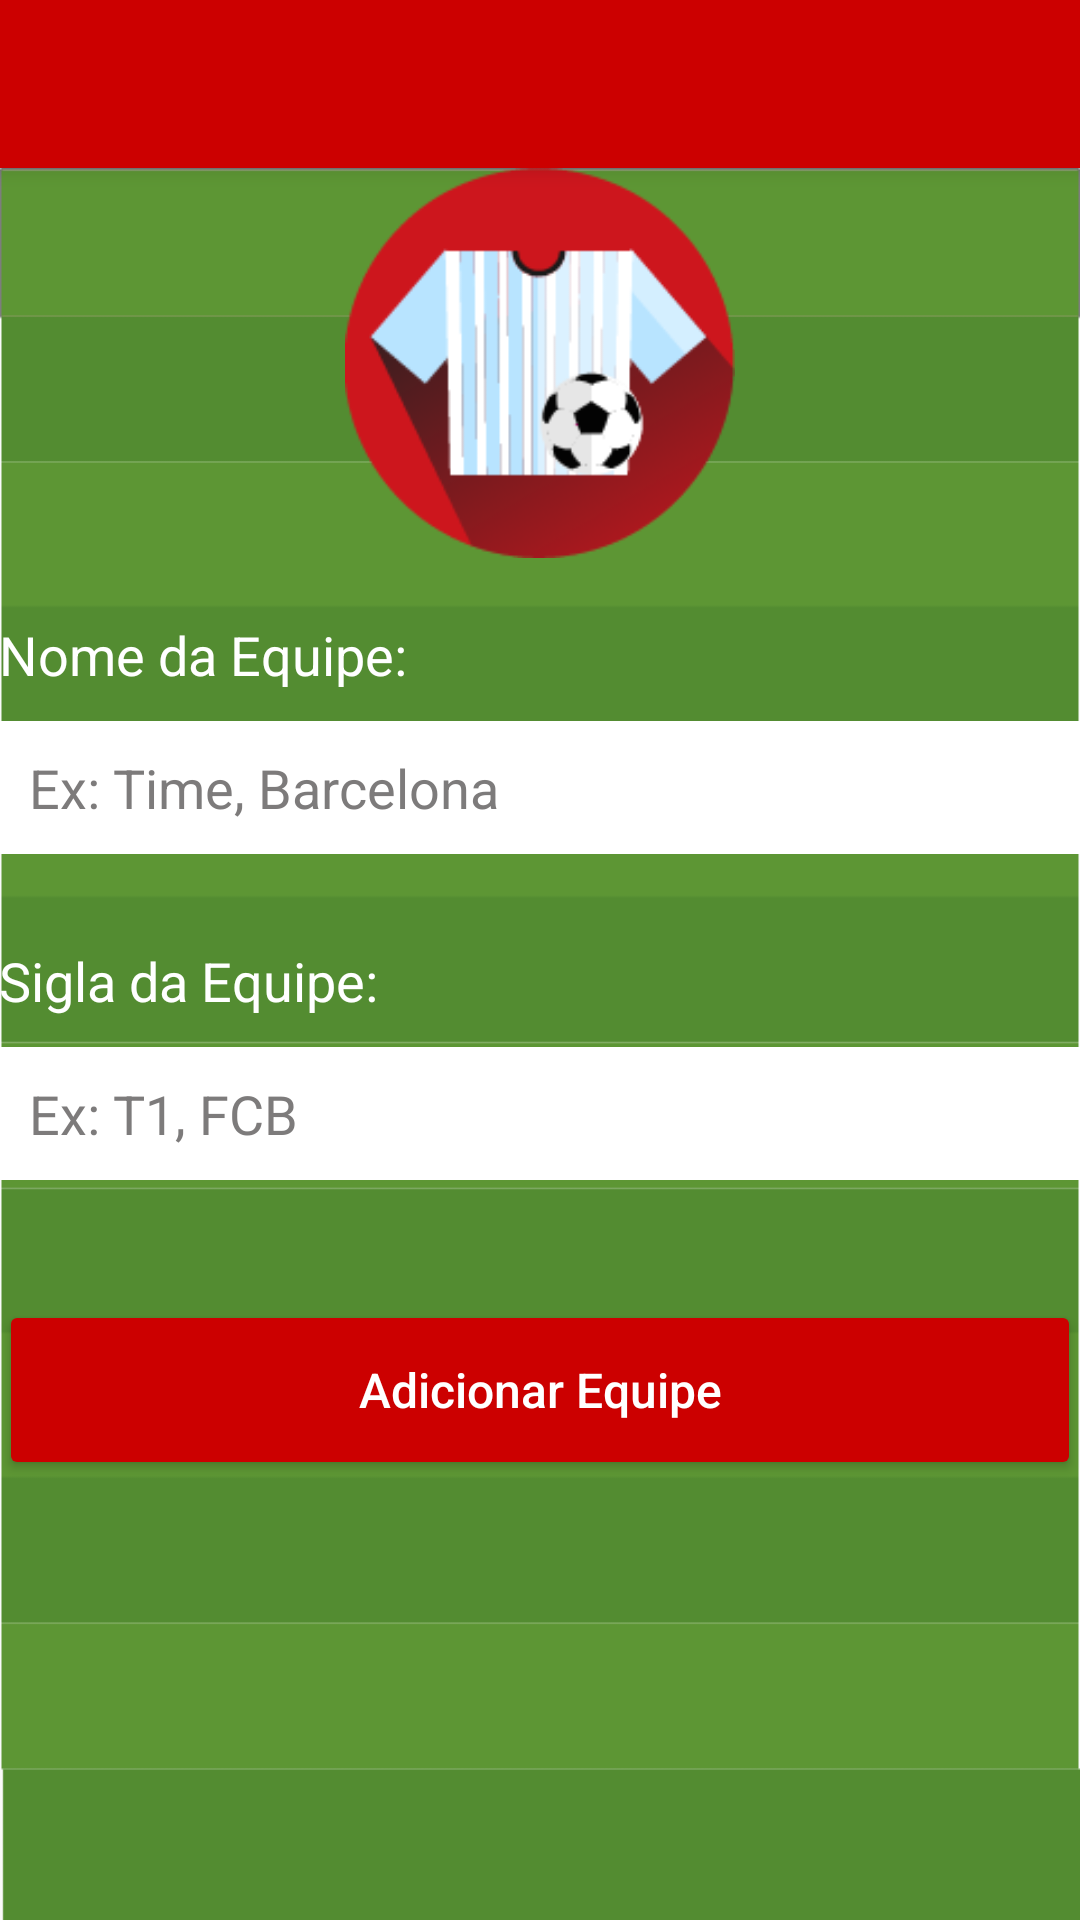

Android layout source for this screen:
<!-- AndroidManifest.xml: application theme AppTheme -->
<!-- res/layout/activity_crudequipe.xml -->
<?xml version="1.0" encoding="utf-8"?>
<android.support.design.widget.CoordinatorLayout xmlns:android="http://schemas.android.com/apk/res/android"
    xmlns:app="http://schemas.android.com/apk/res-auto"
    xmlns:tools="http://schemas.android.com/tools"
    android:layout_width="match_parent"
    android:layout_height="match_parent"
    android:fitsSystemWindows="true"
    tools:context=".Crud_Equipe">

    <android.support.design.widget.AppBarLayout
        android:layout_width="match_parent"
        android:layout_height="wrap_content"
        android:theme="@style/AppTheme.AppBarOverlay">

        <android.support.v7.widget.Toolbar
            android:id="@+id/toolbar"
            android:layout_width="match_parent"
            android:layout_height="?attr/actionBarSize"
            android:background="?attr/colorPrimary"
            app:popupTheme="@style/AppTheme.PopupOverlay" />

    </android.support.design.widget.AppBarLayout>

    <include layout="@layout/content_crudequipe" />

</android.support.design.widget.CoordinatorLayout>
<!-- res/layout/content_crudequipe.xml (included above) -->
<?xml version="1.0" encoding="utf-8"?>
<LinearLayout xmlns:android="http://schemas.android.com/apk/res/android"
    xmlns:app="http://schemas.android.com/apk/res-auto"
    xmlns:tools="http://schemas.android.com/tools"
    android:layout_width="match_parent"
    android:layout_height="match_parent"
    android:orientation="vertical"
    android:paddingBottom="@dimen/activity_vertical_margin"
    android:paddingLeft="@dimen/activity_horizontal_margin"
    android:paddingRight="@dimen/activity_horizontal_margin"
    android:paddingTop="@dimen/activity_vertical_margin"
    app:layout_behavior="@string/appbar_scrolling_view_behavior"
    tools:context=".Crud_Equipe"
    android:background="@drawable/fundo"
    tools:showIn="@layout/activity_crudequipe">


    <ImageView
        android:layout_width="130dp"
        android:layout_height="130dp"
        android:src="@drawable/equipes"
        android:layout_gravity="center"/>

    <TextView
        android:layout_width="wrap_content"
        android:layout_height="wrap_content"
        android:textAppearance="?android:attr/textAppearanceMedium"
        android:textColor="#ffffff"
        android:text="@string/text_nome_da_equipe"
        android:layout_marginBottom="10dp"
        android:id="@+id/nome_Tx"
        android:layout_marginTop="20dp" />

    <EditText
        android:layout_width="match_parent"
        android:layout_height="wrap_content"
        android:id="@+id/editText"
        android:background="#ffffff"
        android:padding="10dp"
        android:hint="@string/hint_label_nome_equipe"
        android:textColorHint="#e7706d6d"
        android:singleLine="true"
        android:inputType="textCapSentences"/>

    <TextView
        android:layout_width="wrap_content"
        android:layout_height="wrap_content"
        android:textAppearance="?android:attr/textAppearanceMedium"
        android:textColor="#ffffff"
        android:layout_marginBottom="10dp"
        android:text="@string/text_sigla_da_equipe"
        android:id="@+id/sigla_TX"
        android:layout_marginTop="30dp" />

    <EditText
        android:layout_width="match_parent"
        android:layout_height="wrap_content"
        android:id="@+id/editText2"
        android:hint="@string/hint_label_sigla_equipe"
        android:background="#ffffff"
        android:padding="10dp"
        android:textColorHint="#e7706d6d"
        android:singleLine="true"
        android:maxLength="3" />

    <Button
        android:layout_width="match_parent"
        android:layout_height="60dp"
        android:text="Adicionar Equipe"
        android:id="@+id/button"
        android:layout_marginTop="40dp"
        android:onClick="cadastrar"
        android:theme="@style/PrimaryButton"/>

</LinearLayout>
<!-- resources referenced by this layout -->
<resources>
  <!-- drawable equipes: png bitmap (drawable, 109940 bytes) -->
  <!-- drawable fundo: png bitmap (drawable, 5399 bytes) -->
  <string name="hint_label_nome_equipe">Ex: Time, Barcelona</string>
  <string name="hint_label_sigla_equipe">Ex: T1, FCB</string>
  <string name="text_nome_da_equipe">Nome da Equipe:</string>
  <string name="text_sigla_da_equipe">Sigla da Equipe: </string>
  <style name="AppTheme.AppBarOverlay" parent="ThemeOverlay.AppCompat.Dark.ActionBar" />
  <style name="AppTheme.PopupOverlay" parent="ThemeOverlay.AppCompat.Light" />
  <style name="PrimaryButton" parent="android:Widget.Button">
          <item name="colorButtonNormal">@color/colorPrimary</item>
          <item name="android:textSize">16sp</item>
          <item name="android:textColor">#ffffff</item>
          <item name="android:textAllCaps">false</item>
      </style>
  <style name="AppTheme" parent="Theme.AppCompat.Light.NoActionBar">
          
          <item name="colorPrimary">@color/colorPrimary</item>
          <item name="colorPrimaryDark">@color/colorPrimaryDark</item>
          <item name="colorAccent">@color/colorAccent</item>
      </style>
  <color name="colorPrimary">#cc0000</color>
  <color name="colorPrimaryDark">#000000</color>
  <color name="colorAccent">#FF4081</color>
</resources>
